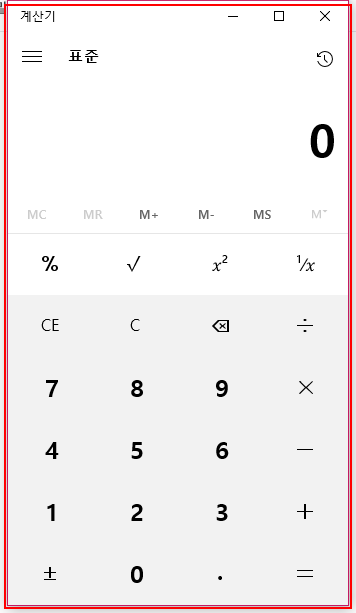
Task: RPA 활용 교육 실습 프로젝트
Workflow: if

Step 1 [try]: 'ApplicationFrameHost.ex...' 열기 in window '계산기' (applicationframehost.exe)

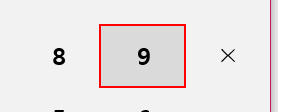
Step 2 [try]: click on the button

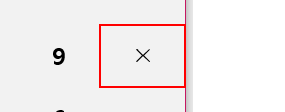
Step 3: click on the button '곱하기'

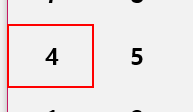
Step 4: click on the button

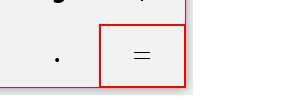
Step 5: click on the button '같음'

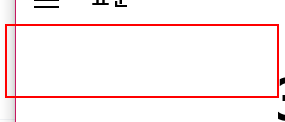
Step 6: get-text from the 텍스트 '표시는 36'

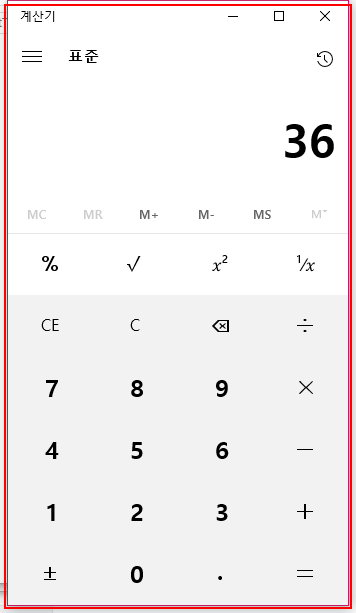
Step 7: Close Application 'ApplicationFrameHost.ex...'
